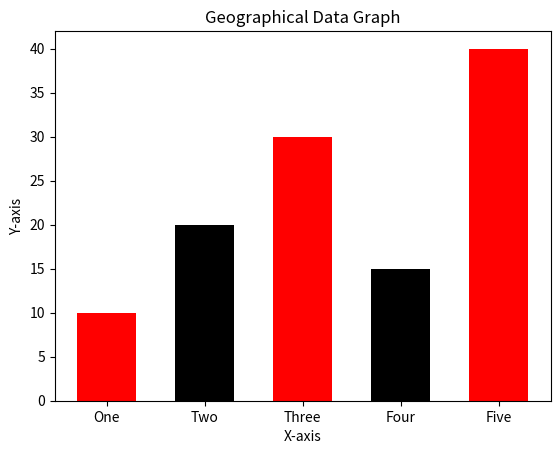

The matplotlib source for this figure:
import matplotlib.pyplot as plt

left_coordinates=[1,2,3,4,5]
heights=[10,20,30,15,40]
bar_labels=['One','Two','Three','Four','Five']
plt.bar(left_coordinates,heights,tick_label=bar_labels,width=0.6,color=['red','black'])
plt.xlabel('X-axis')
plt.ylabel('Y-axis')
plt.title("Geographical Data Graph")
plt.show()
